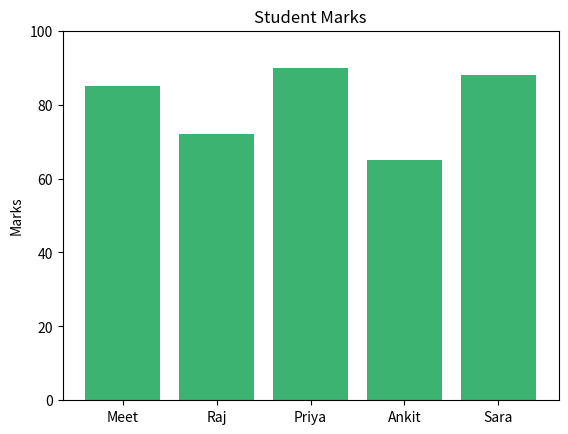

The matplotlib source for this figure:
#11-06-26
#Student Marks Bar Chart

import matplotlib.pyplot as plt

students = ['Meet','Raj','Priya','Ankit','Sara']
marks = [85,72,90,65,88]
plt.bar(students, marks, color='mediumseagreen')
plt.title('Student Marks')
plt.ylabel('Marks')
plt.ylim(0,100)
plt.show()
